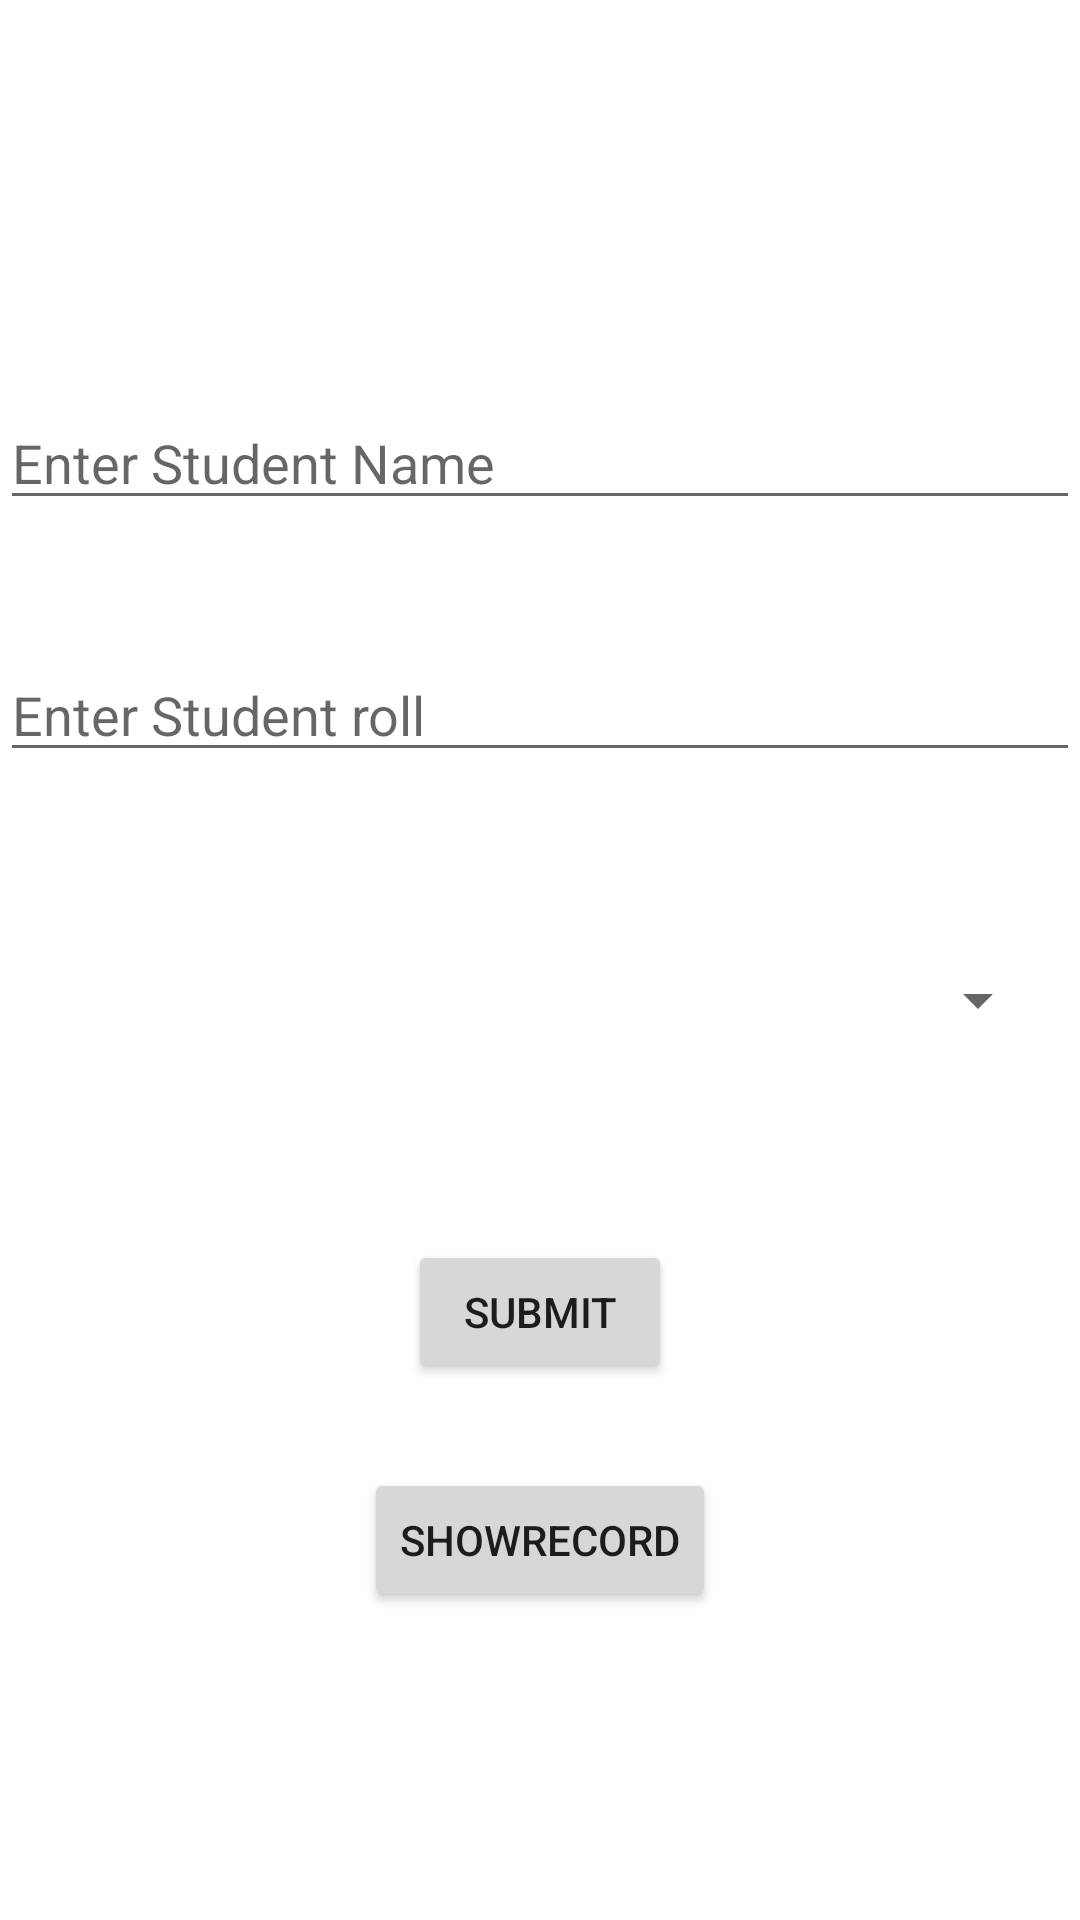

Layout XML and referenced resources for this Android screen:
<!-- AndroidManifest.xml: application theme Theme.BrightRootsAssignment -->
<!-- res/layout/fragment_register.xml -->
<?xml version="1.0" encoding="utf-8"?>
<androidx.constraintlayout.widget.ConstraintLayout xmlns:tools="http://schemas.android.com/tools"
    android:layout_width="match_parent"
    android:layout_height="match_parent"
    xmlns:android="http://schemas.android.com/apk/res/android"
    xmlns:app="http://schemas.android.com/apk/res-auto">

    <EditText
        android:id="@+id/studentname"
        android:layout_width="match_parent"
        android:layout_height="wrap_content"
        android:layout_marginTop="132dp"
        android:ems="10"
        android:hint="Enter Student Name "
        android:inputType="textPersonName"
        app:layout_constraintEnd_toEndOf="parent"
        app:layout_constraintHorizontal_bias="0.497"
        app:layout_constraintStart_toStartOf="parent"
        app:layout_constraintTop_toTopOf="parent" />

    <EditText
        android:id="@+id/studentroll"
        android:layout_width="match_parent"
        android:layout_height="wrap_content"
        android:layout_marginTop="84dp"
        android:ems="10"
        android:hint="Enter Student roll"
        android:inputType="textPersonName"
        app:layout_constraintEnd_toEndOf="parent"
        app:layout_constraintHorizontal_bias="0.497"
        app:layout_constraintStart_toStartOf="@+id/studentname"
        app:layout_constraintTop_toTopOf="@+id/studentname" />

    <Spinner
        android:id="@+id/stream"
        android:layout_width="100dp"
        android:layout_height="wrap_content"
        android:layout_marginTop="64dp"
        android:layout_marginRight="10dp"
        app:layout_constraintEnd_toEndOf="parent"
        app:layout_constraintTop_toBottomOf="@+id/studentroll" />

    <Button
        android:id="@+id/button"
        android:layout_width="wrap_content"
        android:layout_height="wrap_content"
        android:layout_marginTop="92dp"
        android:text="Submit"
        app:layout_constraintEnd_toEndOf="parent"
        app:layout_constraintStart_toStartOf="parent"
        app:layout_constraintTop_toTopOf="@+id/stream" />

    <Button
        android:id="@+id/showdata"
        android:layout_width="wrap_content"
        android:layout_height="wrap_content"
        android:layout_marginTop="28dp"
        android:text="ShowRecord"
        app:layout_constraintEnd_toEndOf="parent"
        app:layout_constraintStart_toStartOf="parent"
        app:layout_constraintTop_toBottomOf="@+id/button" />


</androidx.constraintlayout.widget.ConstraintLayout>
<!-- resources referenced by this layout -->
<resources>
  <style name="Theme.BrightRootsAssignment" parent="Theme.MaterialComponents.DayNight.DarkActionBar">
          
          <item name="colorPrimary">@color/purple_500</item>
          <item name="colorPrimaryVariant">@color/purple_700</item>
          <item name="colorOnPrimary">@color/white</item>
          
          <item name="colorSecondary">@color/teal_200</item>
          <item name="colorSecondaryVariant">@color/teal_700</item>
          <item name="colorOnSecondary">@color/black</item>
          
          <item name="android:statusBarColor" tools:targetApi="l">?attr/colorPrimaryVariant</item>
          
      </style>
  <!-- not gathered from this repository: default colours our renderer supplied (Android Studio template values) -->
  <color name="purple_500">#FF6200EE</color>
  <color name="purple_700">#FF3700B3</color>
  <color name="teal_200">#FF03DAC5</color>
  <color name="teal_700">#FF018786</color>
  <color name="black">#FF000000</color>
  <color name="white">#FFFFFFFF</color>
</resources>
